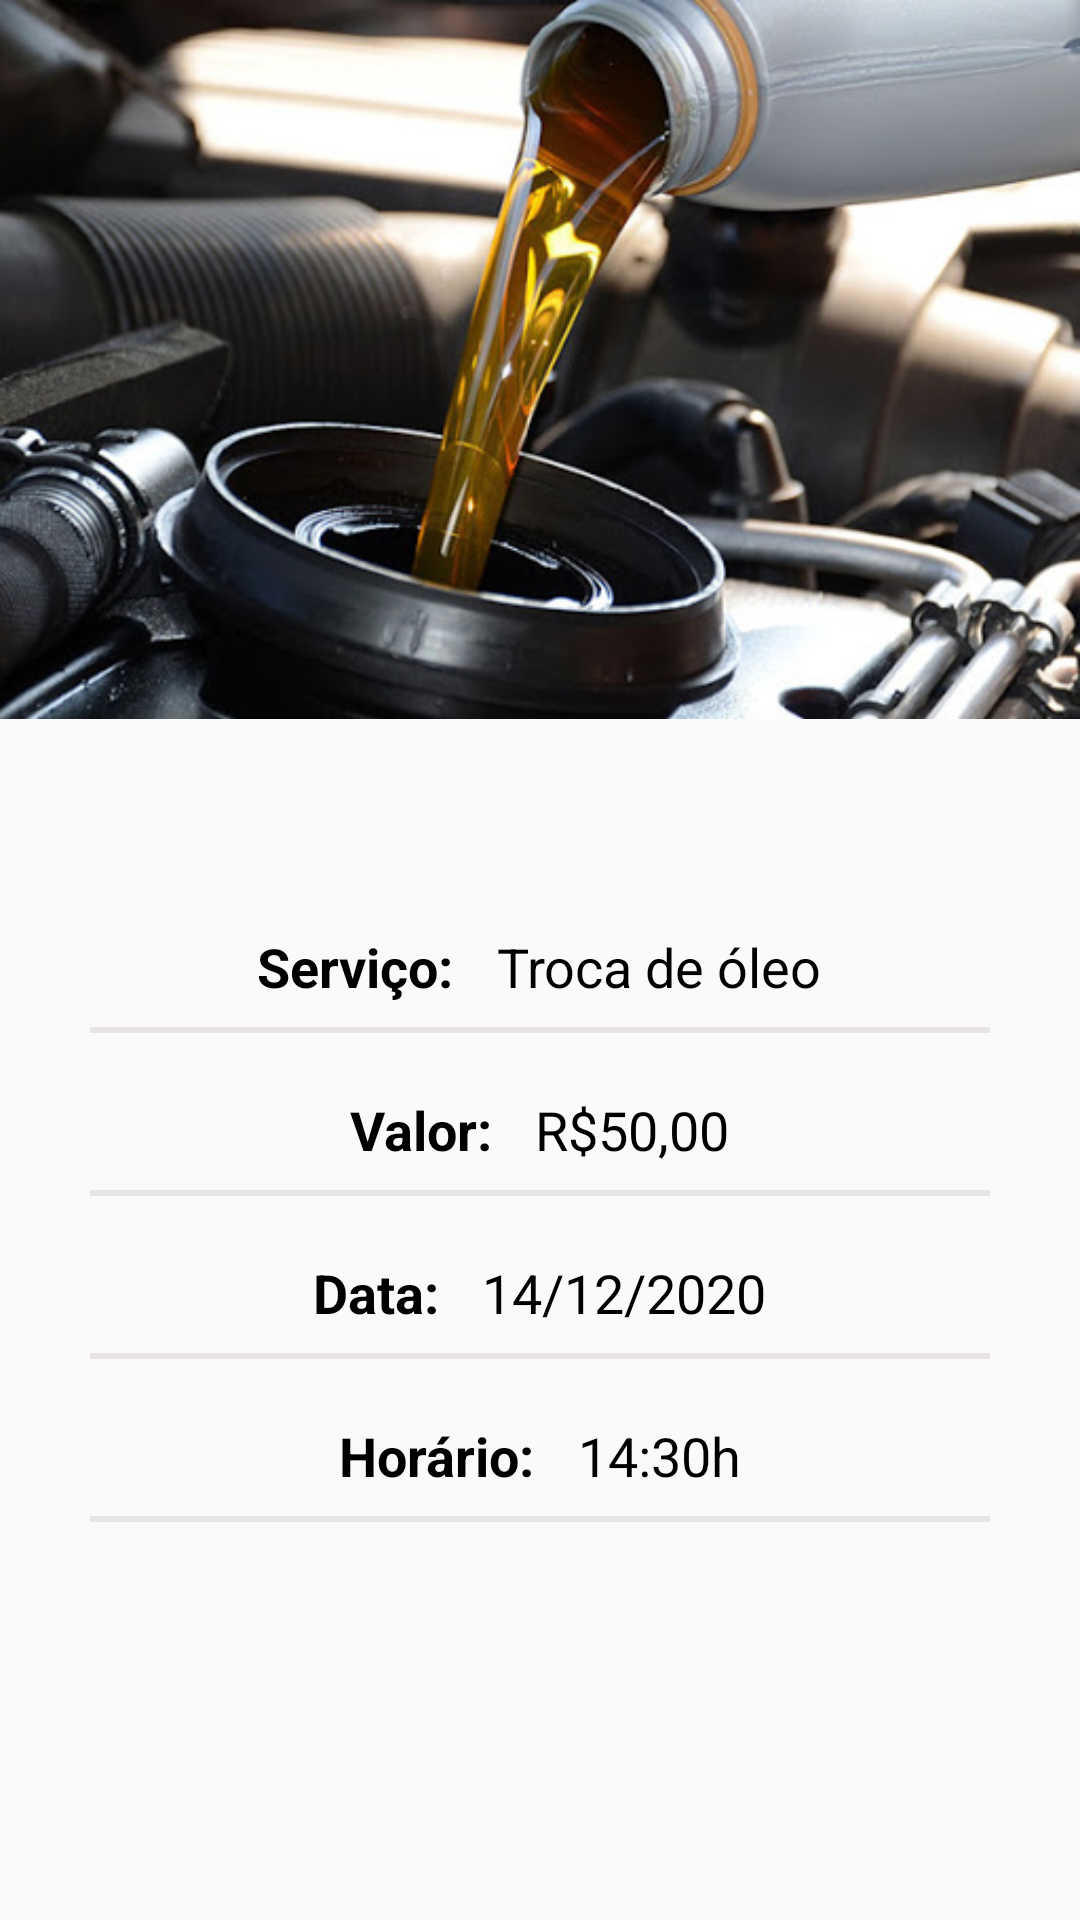

Write the Android layout XML for this screen, with the resource values it uses.
<!-- AndroidManifest.xml: application theme AppTheme -->
<!-- res/layout/activity_servico_agendado.xml -->
<?xml version="1.0" encoding="utf-8"?>
<LinearLayout xmlns:android="http://schemas.android.com/apk/res/android"
    xmlns:app="http://schemas.android.com/apk/res-auto"
    xmlns:tools="http://schemas.android.com/tools"
    android:layout_width="match_parent"
    android:layout_height="match_parent"
    android:orientation="vertical"
    tools:context=".activitys.ServicoAgendadoActivity">

    <ImageView
        android:id="@+id/image_ser"
        android:layout_width="match_parent"
        android:layout_height="300dp"
        android:scaleType="fitStart"
        android:src="@drawable/troca_oleo" />

    <LinearLayout
        android:layout_width="match_parent"
        android:layout_height="wrap_content"
        android:layout_marginTop="10dp"
        android:layout_marginLeft="30dp"
        android:layout_marginRight="30dp"
        android:orientation="vertical">
        <LinearLayout
            android:layout_width="match_parent"
            android:layout_height="wrap_content"
            android:gravity="center"
            android:orientation="horizontal">
            <TextView
                android:layout_width="wrap_content"
                android:layout_height="wrap_content"
                android:textColor="@android:color/black"
                android:textSize="18dp"
                android:textStyle="bold"
                android:text="Serviço: "/>
            <TextView
                android:id="@+id/text_titulo"
                android:layout_width="wrap_content"
                android:layout_height="wrap_content"
                android:layout_marginLeft="10dp"
                android:textColor="@android:color/black"
                android:textSize="18dp"
                android:text="Troca de óleo"/>
        </LinearLayout>
        <View
            android:layout_height="2dp"
            android:layout_width="fill_parent"
            android:layout_marginTop="8dp"
            android:background="#E9E4E4" />
        <LinearLayout
            android:layout_width="match_parent"
            android:layout_height="wrap_content"
            android:gravity="center"
            android:layout_marginTop="20dp"
            android:orientation="horizontal">
            <TextView
                android:layout_width="wrap_content"
                android:layout_height="wrap_content"
                android:textColor="@android:color/black"
                android:textSize="18dp"
                android:textStyle="bold"
                android:text="Valor: "/>
            <TextView
                android:id="@+id/text_valor"
                android:layout_width="wrap_content"
                android:layout_height="wrap_content"
                android:layout_marginLeft="10dp"
                android:textColor="@android:color/black"
                android:textSize="18dp"
                android:text="R$50,00"/>
        </LinearLayout>
        <View
            android:layout_height="2dp"
            android:layout_width="fill_parent"
            android:layout_marginTop="8dp"
            android:background="#E9E4E4" />
        <LinearLayout
            android:layout_width="match_parent"
            android:layout_height="wrap_content"
            android:gravity="center"
            android:layout_marginTop="20dp"
            android:orientation="horizontal">
            <TextView
                android:layout_width="wrap_content"
                android:layout_height="wrap_content"
                android:textColor="@android:color/black"
                android:textSize="18dp"
                android:textStyle="bold"
                android:text="Data: "/>
            <TextView
                android:id="@+id/text_data"
                android:layout_width="wrap_content"
                android:layout_height="wrap_content"
                android:layout_marginLeft="10dp"
                android:textColor="@android:color/black"
                android:textSize="18dp"
                android:text="14/12/2020"/>
        </LinearLayout>
        <View
            android:layout_height="2dp"
            android:layout_width="fill_parent"
            android:layout_marginTop="8dp"
            android:background="#E9E4E4" />
        <LinearLayout
            android:layout_width="match_parent"
            android:layout_height="wrap_content"
            android:gravity="center"
            android:layout_marginTop="20dp"
            android:orientation="horizontal">
            <TextView
                android:layout_width="wrap_content"
                android:layout_height="wrap_content"
                android:textColor="@android:color/black"
                android:textSize="18dp"
                android:textStyle="bold"
                android:text="Horário: "/>
            <TextView
                android:id="@+id/text_hora"
                android:layout_width="wrap_content"
                android:layout_height="wrap_content"
                android:layout_marginLeft="10dp"
                android:textColor="@android:color/black"
                android:textSize="18dp"
                android:text="14:30h"/>
        </LinearLayout>
        <View
            android:layout_height="2dp"
            android:layout_width="fill_parent"
            android:layout_marginTop="8dp"
            android:background="#E9E4E4" />
    </LinearLayout>
</LinearLayout>
<!-- resources referenced by this layout -->
<resources>
  <!-- drawable troca_oleo: jpg bitmap (drawable, 49913 bytes) -->
  <style name="AppTheme" parent="Theme.AppCompat.Light.DarkActionBar">
          
          <item name="colorPrimary">@color/colorPrimary</item>
          <item name="colorPrimaryDark">@color/colorPrimaryDark</item>
          <item name="colorAccent">@color/colorAccent</item>
      </style>
  <color name="colorPrimary">#000000</color>
  <color name="colorPrimaryDark">#000000</color>
  <color name="colorAccent">#000000</color>
</resources>
